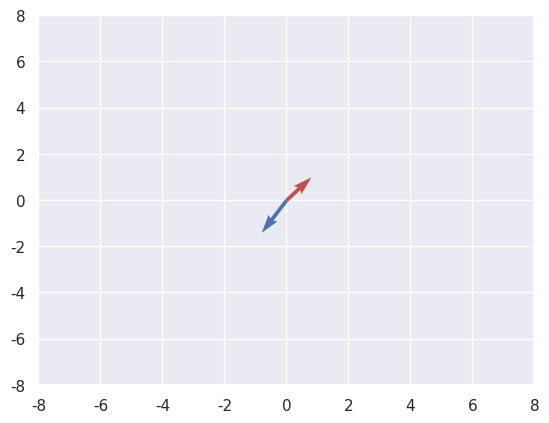

Write Python code to recreate this figure.
import numpy as np
import matplotlib.pyplot as plt
import seaborn as sns

# Visualize two opposing vectors to illustrate the concept of separating hyperplanes
# The red and blue arrows represent two different classes in a 2D feature space
sns.set_theme()

plt.quiver(0, 0, 4, 5, scale_units='xy', angles='xy', color='r', scale=5)
plt.quiver(0, 0, -4, -7, scale_units='xy', angles='xy', color='b', scale=5)
plt.xlim(-8,8)
plt.ylim(-8,8)
plt.show()

class svm_classifier():
    """Support Vector Machine classifier using stochastic gradient descent.
    
    Finds the optimal hyperplane that maximizes the margin between two classes.
    The objective is: minimize (1/2)||w||^2 + C * sum(max(0, 1 - y_i(w·x_i - b)))
    
    Args:
        learning_rate: Step size for weight updates during gradient descent.
        number_of_iterations: Number of passes over the training data.
        lambda_parameter: Regularization strength (inverse of C); higher values
            increase regularization and shrink the model's weights.
    """
    
    def __init__(self, learning_rate, number_of_iterations, lambda_parameter):
        self.learning_rate = learning_rate
        self.number_of_iterations = number_of_iterations
        self.lambda_parameter = lambda_parameter
    
    def fit(self, X, Y):
        """Train the SVM classifier on the given data.
        
        Initializes weights to zero and iteratively updates them using
        the sub-gradient of the hinge loss + L2 regularization objective.
        
        Args:
            X: Training feature matrix of shape (n_samples, n_features).
            Y: Binary labels array of shape (n_samples,) with values 0 or 1.
        """
        self.m, self.n = X.shape  # m = number of samples, n = number of features
        self.w = np.zeros(self.n) # Weight vector (one weight per feature)
        self.b = 0                # Bias term (offset of the hyperplane)
        self.X = X
        self.Y = Y
        
        # Run gradient descent for the specified number of epochs
        for _ in range(self.number_of_iterations):
            self.update_weights()
    
    def update_weights(self):
        """Perform one pass of stochastic gradient descent over all training samples.
        
        Maps original labels {0, 1} to {-1, +1} for the SVM hinge loss formulation.
        For each sample, computes the sub-gradient of the objective:
          - If correctly classified with margin >= 1: only regularization gradient
          - Otherwise: regularization gradient + hinge loss gradient from that sample
        """
        # Convert labels: 0 -> -1, 1 -> +1 (SVM convention)
        y_label = np.where(self.Y <= 0, -1, 1)
        
        for index, x_i in enumerate(self.X):
            # Check the margin condition: y_i(w·x_i - b) >= 1
            # If true, the sample is correctly classified with sufficient margin
            condition = y_label[index] * (np.dot(x_i, self.w) - self.b) >= 1
            
            if condition == True:
                # Margin satisfied: only apply L2 regularization gradient
                # This shrinks w slightly toward zero (weight decay)
                dw = 2 * self.lambda_parameter * self.w
                db = 0
                
            else: 
                # Margin violated: add hinge loss gradient to pull w toward correct classification
                dw = 2 * self.lambda_parameter * self.w - np.dot(x_i, y_label[index])
                db = y_label[index]
                
            # Gradient descent update: move weights in the opposite direction of the gradient
            self.w = self.w - self.learning_rate * dw
            self.b = self.b - self.learning_rate * db
    
    def predict(self, X):
        """Predict class labels for new data using the learned hyperplane.
        
        Computes the signed distance of each sample from the decision boundary:
          - Positive distance -> class 1
          - Negative distance -> class 0
        
        Args:
            X: Feature matrix of shape (n_samples, n_features).
        
        Returns:
            Predicted binary labels (0 or 1) for each sample.
        """
        # Project samples onto the normal of the hyperplane and subtract bias
        output = np.dot(X, self.w) - self.b
        # Sign of the output indicates which side of the hyperplane the point falls on
        predicted_labels = np.sign(output)
        # Map back to original labels: -1 -> 0, +1 -> 1
        y_hat = np.where(predicted_labels <= -1, 0, 1)
        return y_hat
